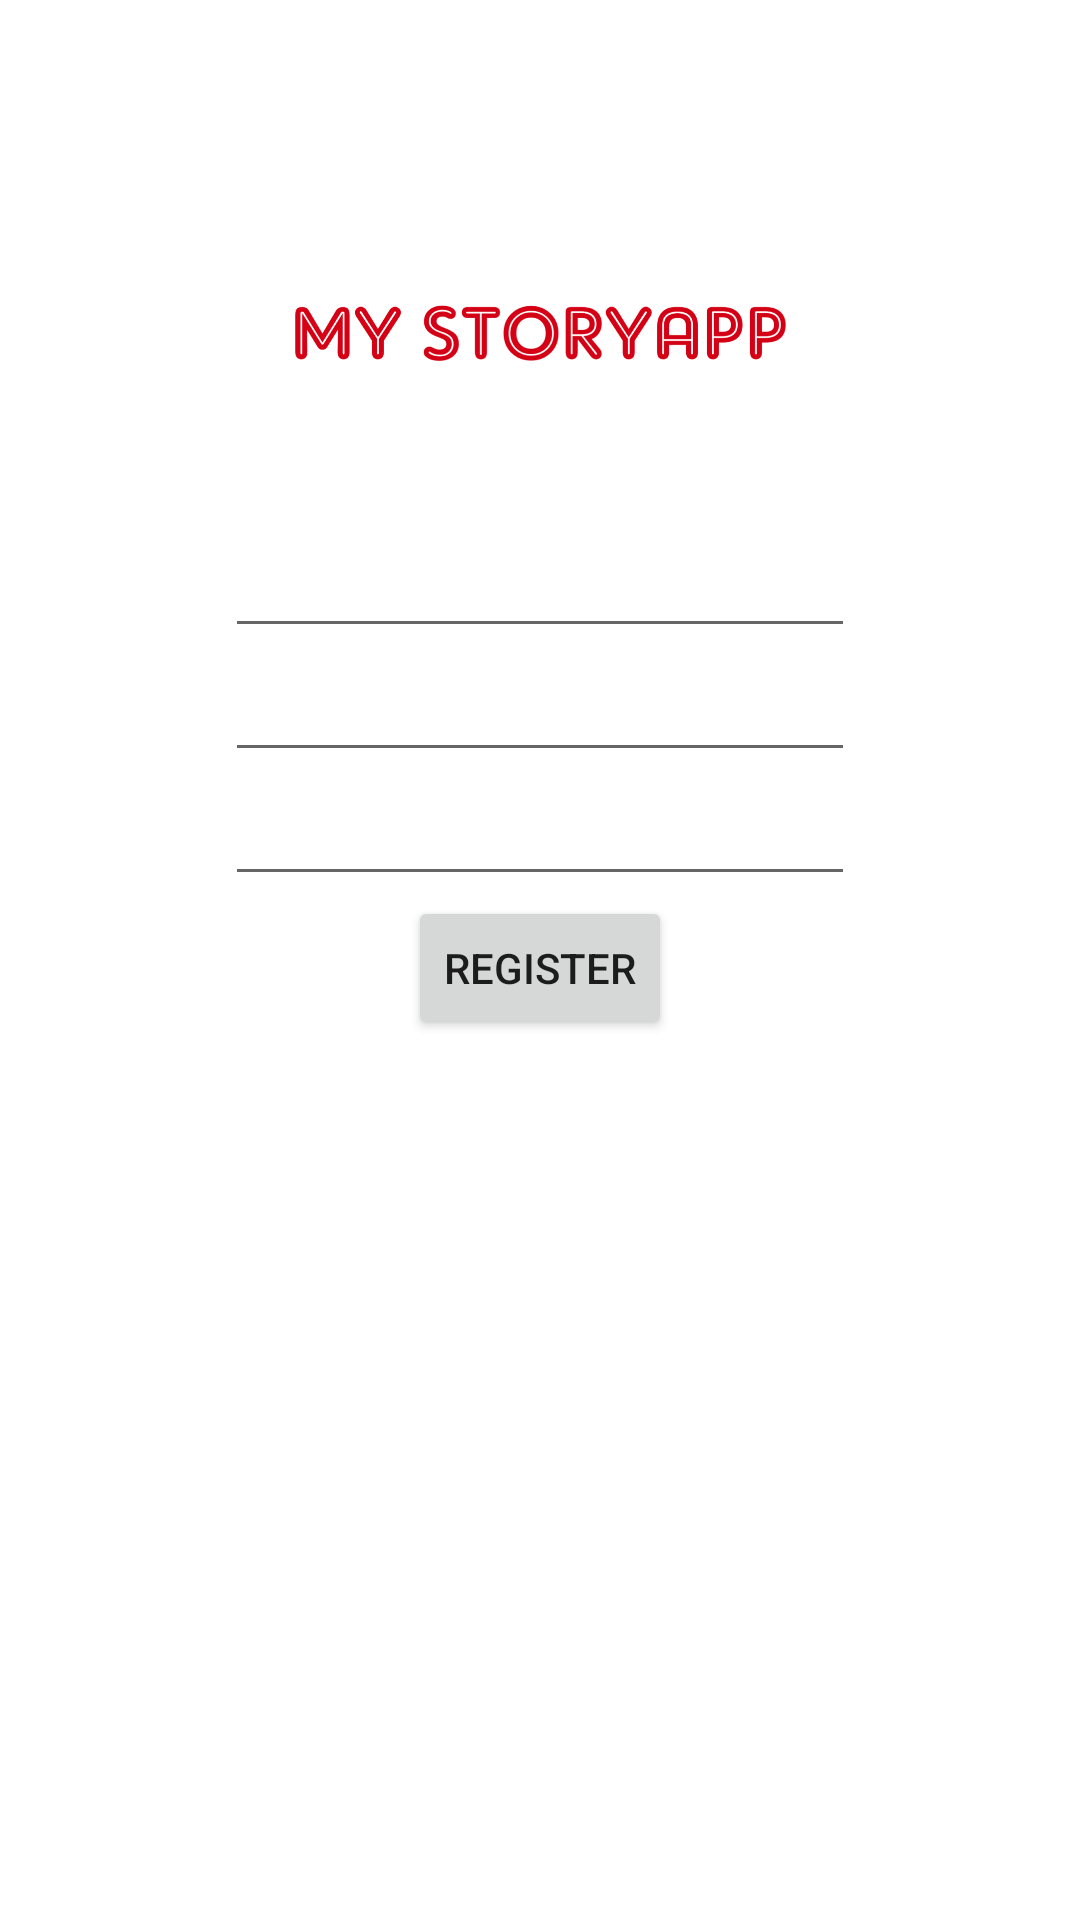

Write the Android layout XML for this screen, with the resource values it uses.
<!-- AndroidManifest.xml: application theme Theme.MyStoryApp -->
<!-- res/layout/activity_register.xml -->
<?xml version="1.0" encoding="utf-8"?>
<androidx.constraintlayout.widget.ConstraintLayout xmlns:android="http://schemas.android.com/apk/res/android"
    android:layout_width="match_parent"
    android:layout_height="match_parent"
    xmlns:app="http://schemas.android.com/apk/res-auto"
    xmlns:tools="http://schemas.android.com/tools">

    <View
        android:id="@+id/space_start"
        android:layout_width="0dp"
        android:layout_height="1dp"
        app:layout_constraintEnd_toStartOf="@id/iv_app_logo"
        app:layout_constraintHorizontal_bias="0.5"
        app:layout_constraintHorizontal_weight="1"
        app:layout_constraintStart_toStartOf="parent"
        app:layout_constraintTop_toTopOf="parent"
        />

    <ImageView
        android:id="@+id/iv_app_logo"
        android:layout_width="0dp"
        android:layout_height="wrap_content"
        android:src="@drawable/img_mystoryapp"
        android:adjustViewBounds="true"
        android:layout_marginTop="24dp"
        android:transitionName="logo_image"
        app:layout_constraintHorizontal_bias="0.5"
        app:layout_constraintHorizontal_weight="2"
        app:layout_constraintEnd_toEndOf="parent"
        app:layout_constraintEnd_toStartOf="@id/space_end"
        app:layout_constraintStart_toEndOf="@id/space_start"
        app:layout_constraintTop_toTopOf="parent"
        tools:ignore="ContentDescription" />

    <View
        android:id="@+id/space_end"
        android:layout_width="0dp"
        android:layout_height="1dp"
        app:layout_constraintEnd_toEndOf="parent"
        app:layout_constraintHorizontal_bias="0.5"
        app:layout_constraintHorizontal_weight="1"
        app:layout_constraintStart_toEndOf="@id/iv_app_logo"
        app:layout_constraintTop_toTopOf="parent" />

    <EditText
        android:id="@+id/ed_register_name"
        android:layout_width="wrap_content"
        android:layout_height="wrap_content"
        android:ems="10"
        android:inputType="textEmailAddress"
        android:importantForAutofill="no"
        android:layout_marginTop="48dp"
        app:layout_constraintTop_toBottomOf="@id/iv_app_logo"
        app:layout_constraintStart_toStartOf="parent"
        app:layout_constraintEnd_toEndOf="parent"
        tools:ignore="labelFor" />

    <EditText
        android:id="@+id/ed_register_email"
        android:layout_width="wrap_content"
        android:layout_height="wrap_content"
        android:ems="10"
        android:inputType="textEmailAddress"
        android:importantForAutofill="no"
        app:layout_constraintTop_toBottomOf="@id/ed_register_name"
        app:layout_constraintStart_toStartOf="parent"
        app:layout_constraintEnd_toEndOf="parent"
        tools:ignore="labelFor" />

    <EditText
        android:id="@+id/ed_register_password"
        android:layout_width="wrap_content"
        android:layout_height="wrap_content"
        android:ems="10"
        android:inputType="textPassword"
        android:importantForAutofill="no"
        app:layout_constraintTop_toBottomOf="@id/ed_register_email"
        app:layout_constraintStart_toStartOf="parent"
        app:layout_constraintEnd_toEndOf="parent"
        tools:ignore="LabelFor" />

    <Button
        android:id="@+id/btn_register"
        android:layout_width="wrap_content"
        android:layout_height="wrap_content"
        android:text="Register"
        app:layout_constraintTop_toBottomOf="@id/ed_register_password"
        app:layout_constraintStart_toStartOf="parent"
        app:layout_constraintEnd_toEndOf="parent"
        />
</androidx.constraintlayout.widget.ConstraintLayout>
<!-- resources referenced by this layout -->
<resources>
  <!-- drawable img_mystoryapp: png bitmap (drawable-nodpi, 146544 bytes) -->
  <style name="Theme.MyStoryApp" parent="Theme.MaterialComponents.DayNight.DarkActionBar">
          
          <item name="colorPrimary">@color/grey</item>
          <item name="colorPrimaryVariant">@color/black</item>
          <item name="colorOnPrimary">@color/white</item>
          
          <item name="colorSecondary">@color/teal_200</item>
          <item name="colorSecondaryVariant">@color/teal_700</item>
          <item name="colorOnSecondary">@color/black</item>
          
          <item name="android:statusBarColor">?attr/colorPrimaryVariant</item>
          
      </style>
  <color name="black">#FF000000</color>
  <color name="white">#FFFFFFFF</color>
  <!-- not gathered from this repository: default colours our renderer supplied (Android Studio template values) -->
  <color name="teal_200">#FF03DAC5</color>
  <color name="teal_700">#FF018786</color>
</resources>
